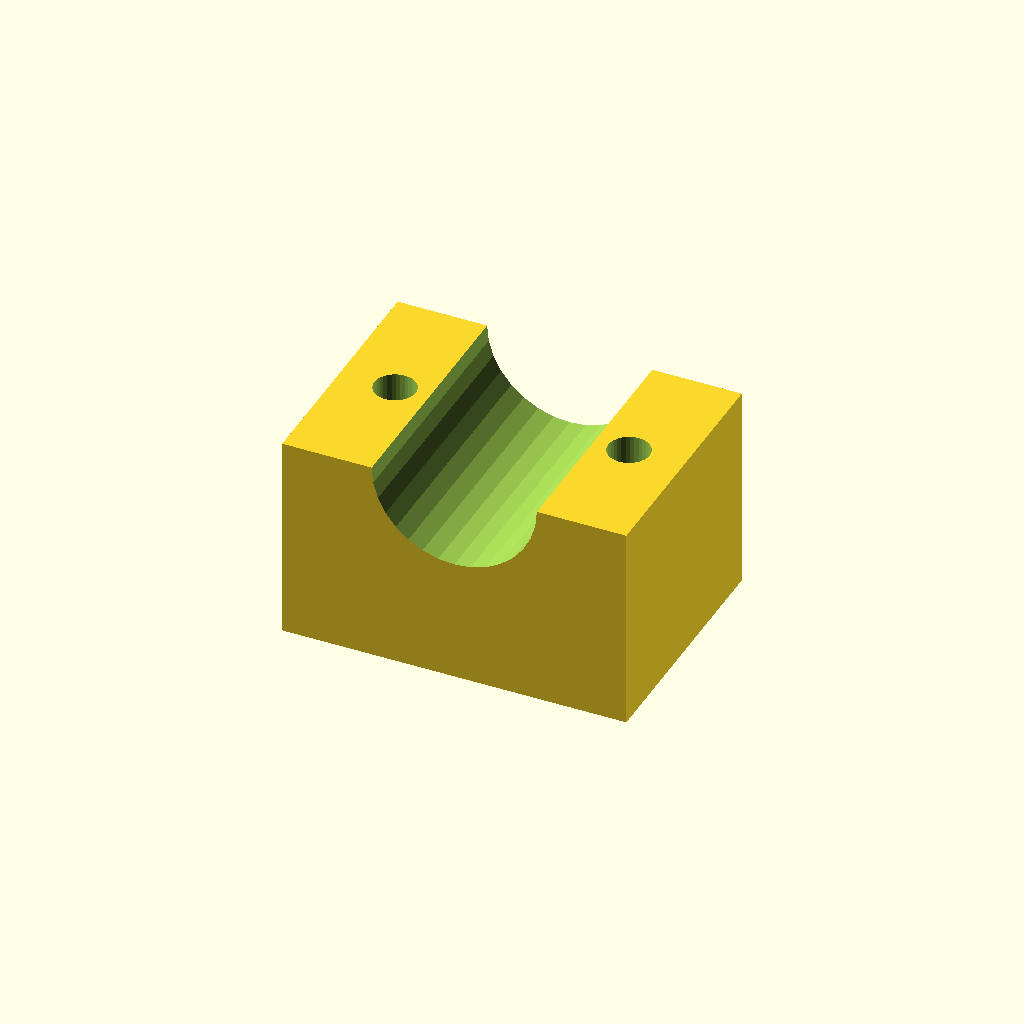
Cell 1 — every parameter at its default value.
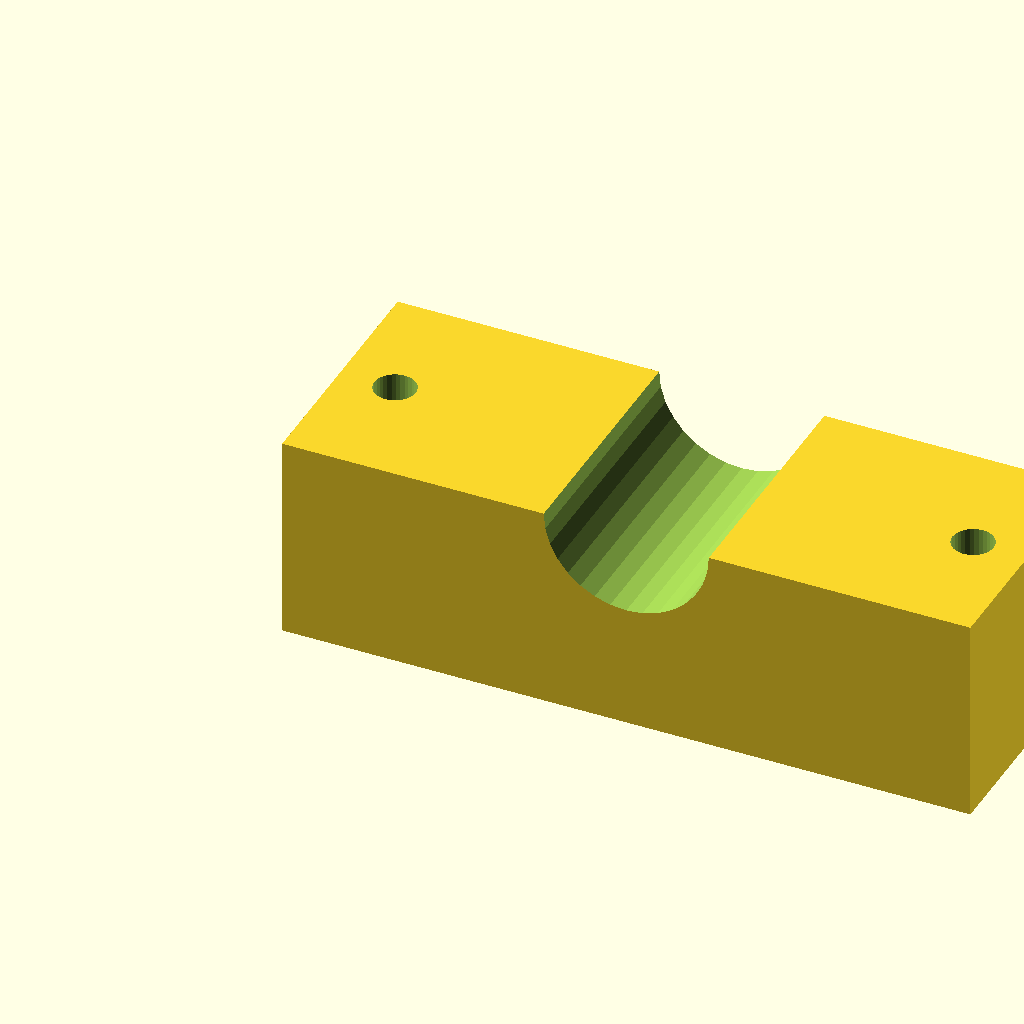
Cell 2: the same model with blk_l = 100.
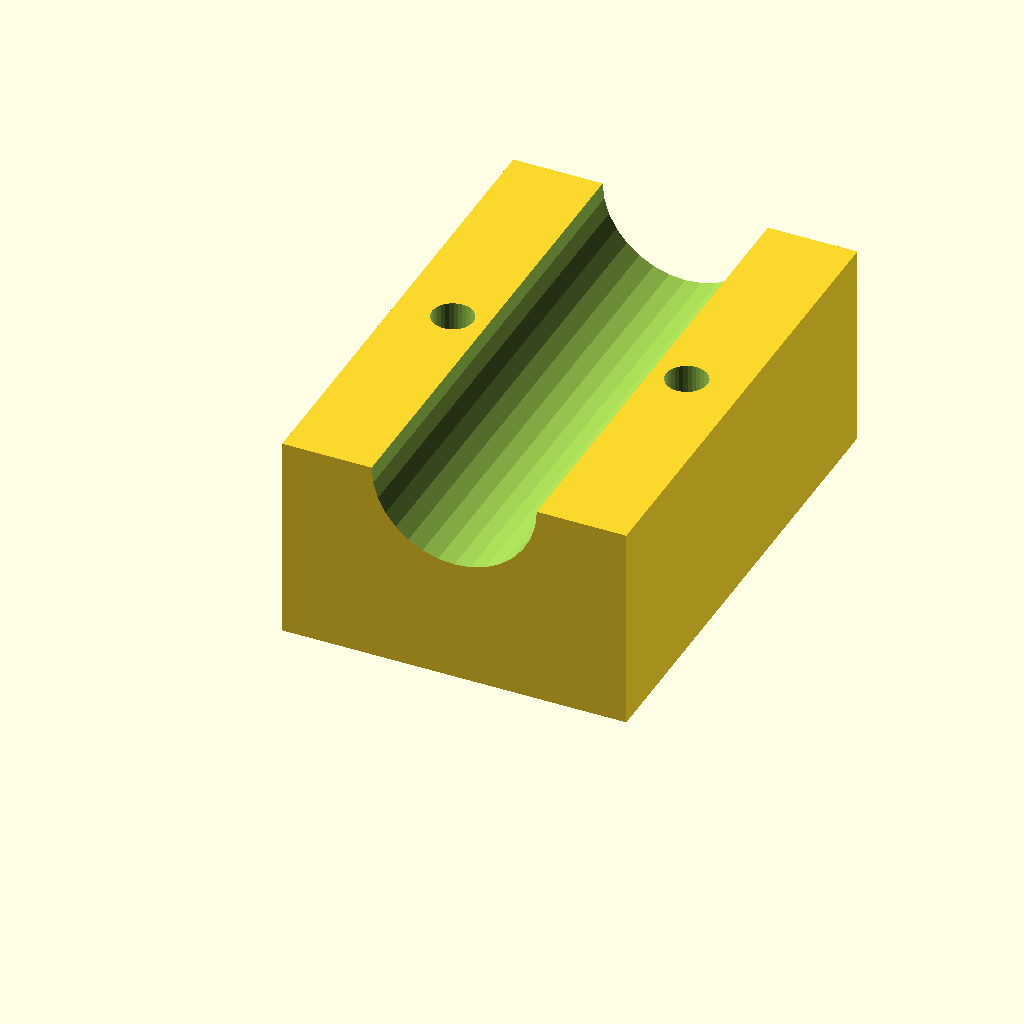
Cell 3: the same model with blk_w = 72.
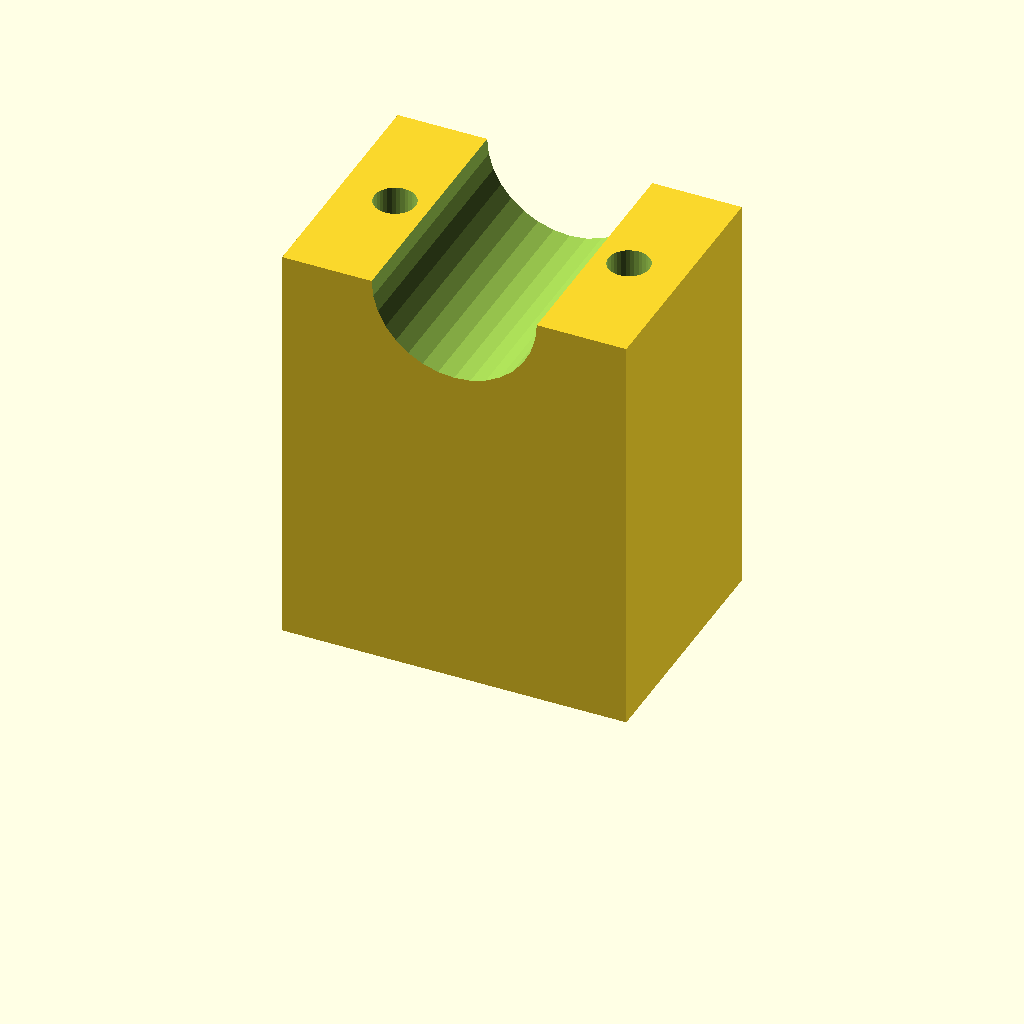
Cell 4 — blk_h set to 60, the other parameters unchanged.
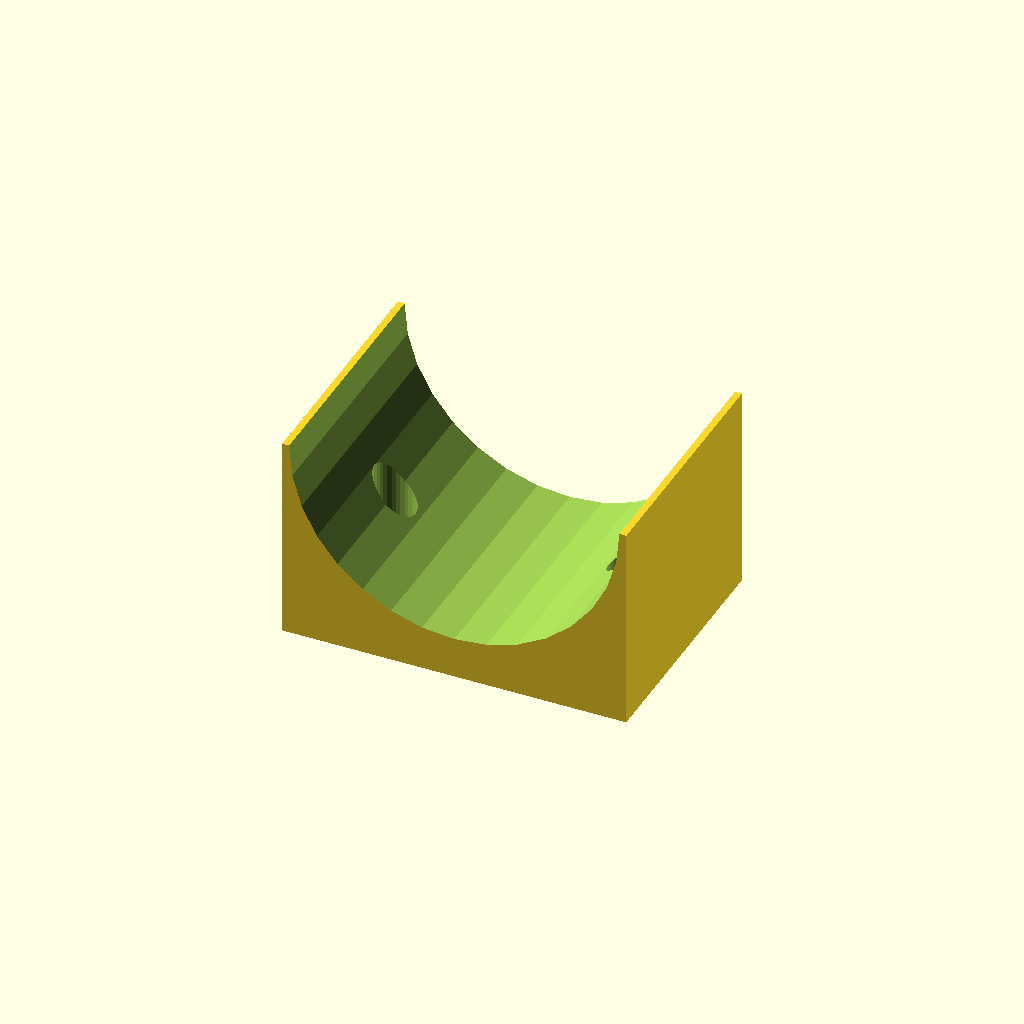
Cell 5: clamp_r = 24 (everything else at default).
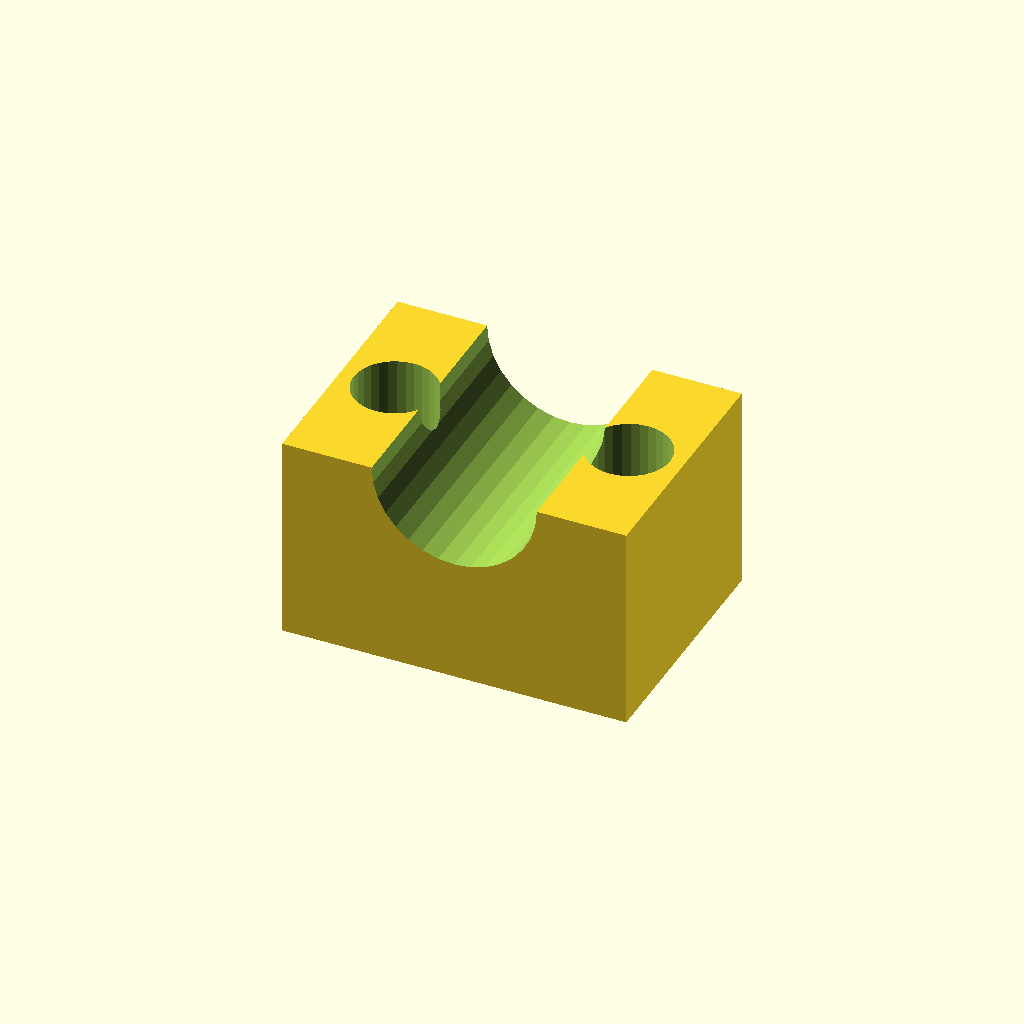
Cell 6: the same model with hole_r = 6.
One fixed orthographic camera (rotation 55°, 0°, 25°; colour scheme Cornfield) for every cell.
Source of the model, optional_data/data/solid3/saddleclamp/part_0184.scad:
$fn = 32;

// ----------------------------------------------------------------------
// Saddle clamp: plain shaft clamp
// ----------------------------------------------------------------------

// --- parameters (mm) ---
blk_l = 50;               // block length, X
blk_w = 36;               // block width, Y
blk_h = 30;               // block height
clamp_r = 12;             // shaft groove radius
hole_r = 3;               // bolt hole radius
hole_m = 8;               // bolt hole margin from the ends

saw_depth = clamp_r + 3;  // saw kerf depth

difference() {
  cube([blk_l, blk_w, blk_h]);
  translate([blk_l / 2, -1, blk_h])
    rotate([-90, 0, 0])
      cylinder(h = blk_w + 2, r = clamp_r);
  for (sx = [0, 1])
    translate([sx ? blk_l - hole_m : hole_m, blk_w / 2, -1])
      cylinder(r = hole_r, h = blk_h + 2);
}
Parameter table extracted from the source (name, type, default, range or options):
blk_l: number, default 50
blk_w: number, default 36
blk_h: number, default 30
clamp_r: number, default 12
hole_r: number, default 3
hole_m: number, default 8
